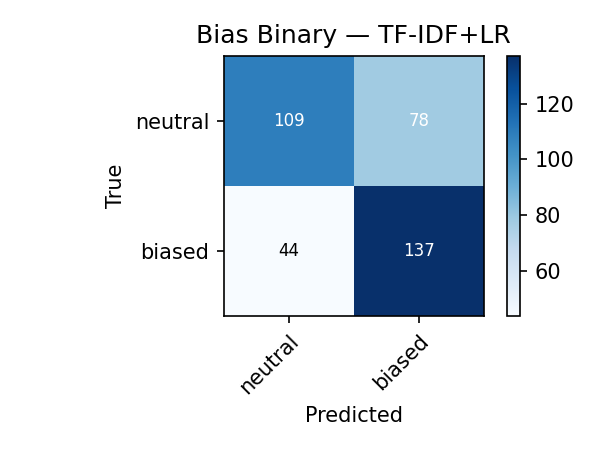

The table this chart was drawn from, first rows:
true\pred, neutral, biased
neutral, 109, 78
biased, 44, 137
